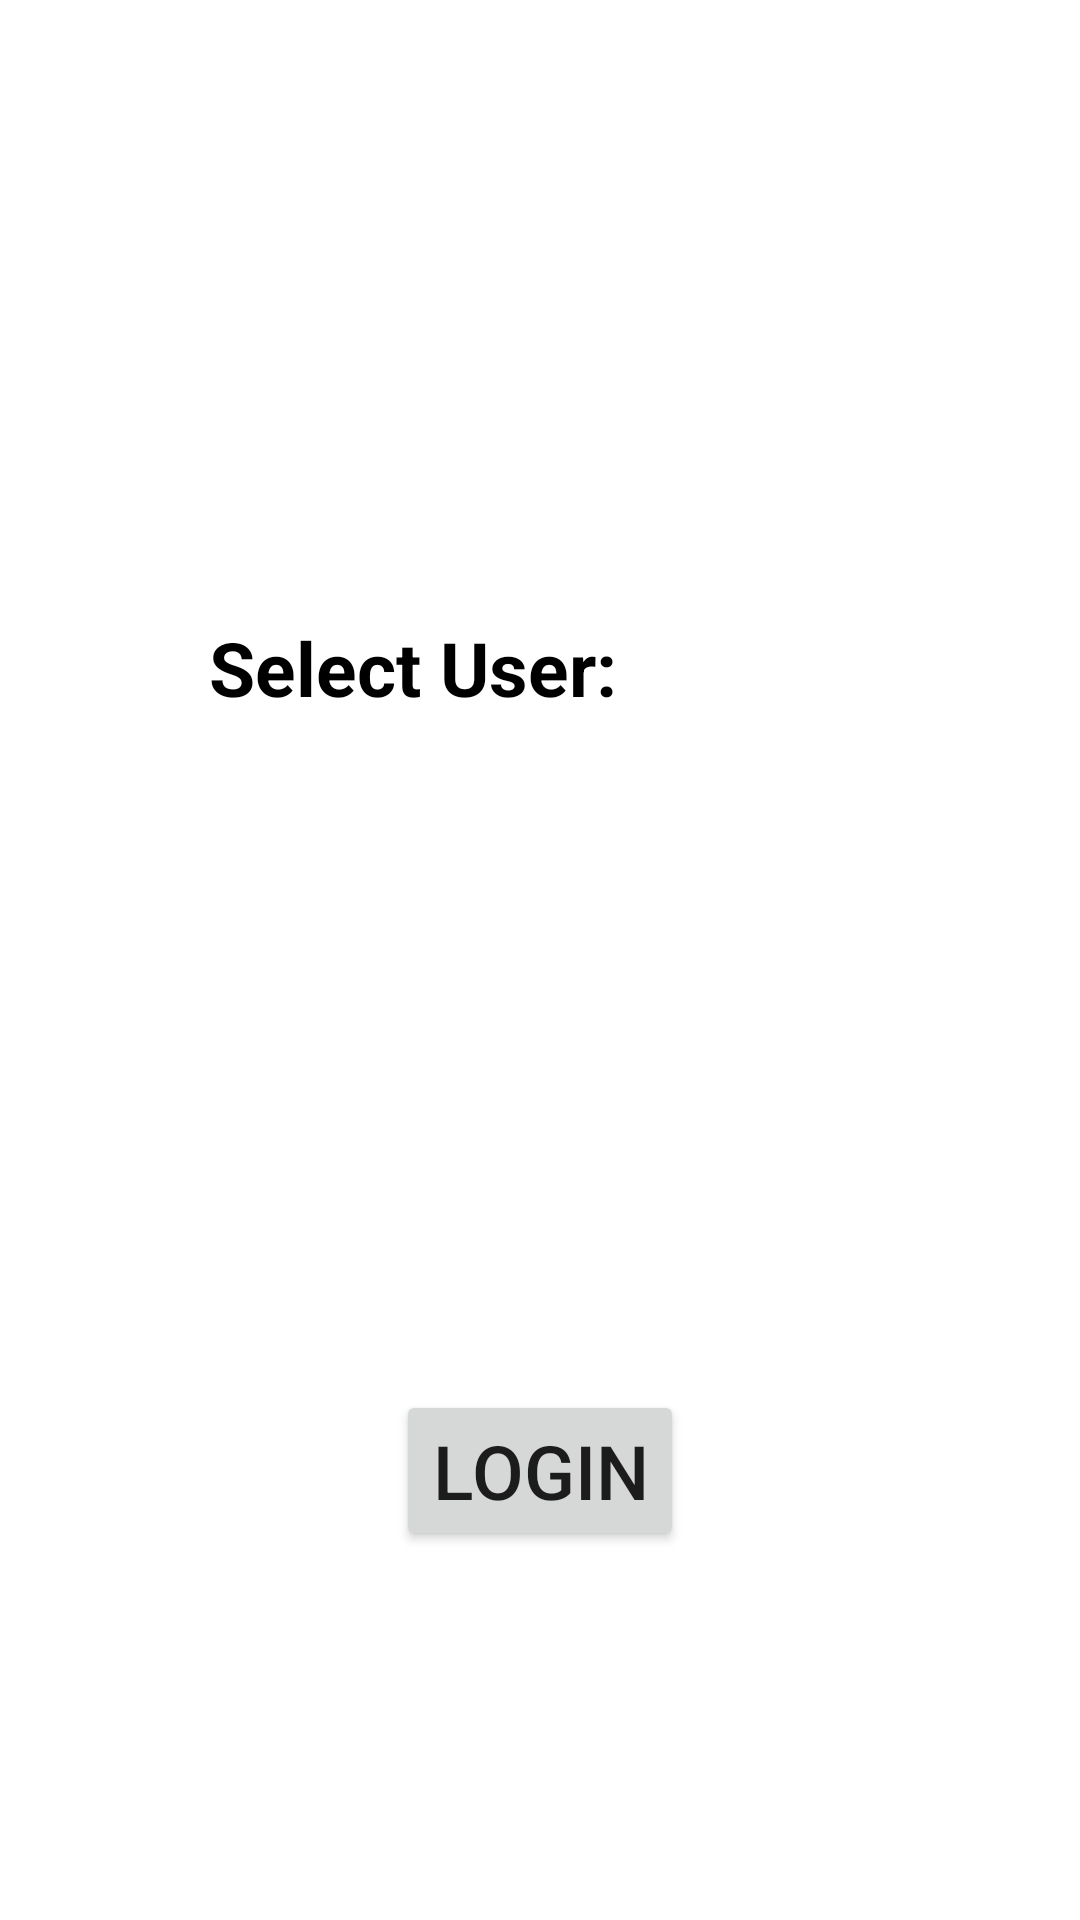

Write the Android layout XML for this screen, with the resource values it uses.
<!-- AndroidManifest.xml: application theme Theme.MovieKnight -->
<!-- res/layout/activity_main.xml -->
<?xml version="1.0" encoding="utf-8"?>
<RelativeLayout xmlns:android="http://schemas.android.com/apk/res/android"
    xmlns:tools="http://schemas.android.com/tools" android:layout_width="match_parent"
    android:layout_height="match_parent" android:paddingLeft="@dimen/activity_horizontal_margin"
    android:paddingRight="@dimen/activity_horizontal_margin"
    android:paddingTop="@dimen/activity_vertical_margin"
    android:paddingBottom="@dimen/activity_vertical_margin"
    tools:context=".presentation.MainActivity" >

    <LinearLayout
        android:id="@+id/linear_layout"
        android:layout_width="fill_parent"
        android:layout_height="match_parent"
        android:layout_above="@+id/button"
        android:layout_marginHorizontal="60dp"
        android:layout_marginBottom="18dp"
        android:gravity="center"
        android:orientation="vertical"
        android:padding="10dip">

        <TextView
            android:layout_width="160dp"
            android:layout_height="wrap_content"
            android:layout_gravity="start"
            android:layout_marginTop="10dip"
            android:layout_marginBottom="5dp"
            android:text="@string/login_prompt"
            android:textColor="@color/black"
            android:textStyle="bold"
            android:textSize="25sp" />

        <ListView
            android:id="@+id/list"
            android:layout_width="wrap_content"
            android:layout_height="wrap_content"
            android:layout_marginTop="5dp"
            android:background="@drawable/border"
            android:choiceMode="singleChoice"
            android:clickable="true"
            android:drawSelectorOnTop="false"
            android:listSelector="#cccccc"
            android:focusable="true" />

    </LinearLayout>

    <Button
        android:id="@+id/button"
        android:layout_width="wrap_content"
        android:layout_height="wrap_content"
        android:layout_alignParentBottom="true"
        android:layout_centerHorizontal="true"
        android:layout_marginBottom="123dp"
        android:text="@string/login_button"
        android:textSize="25sp" />

</RelativeLayout>
<!-- resources referenced by this layout -->
<resources>
  <!-- drawable border (drawable) -->
  <?xml version="1.0" encoding="utf-8"?>
  <shape xmlns:android="http://schemas.android.com/apk/res/android" android:shape="rectangle" >
      <solid android:color="#FFF" />
      <stroke android:width="1dip" android:color="#cccccc" />
  </shape>
  <string name="login_button">LOGIN</string>
  <string name="login_prompt">Select User:</string>
  <style name="Theme.MovieKnight" parent="Theme.MaterialComponents.DayNight.DarkActionBar">
          
          <item name="colorPrimary">@color/purple_500</item>
          <item name="colorPrimaryVariant">@color/purple_700</item>
          <item name="colorOnPrimary">@color/white</item>
          
          <item name="colorSecondary">@color/teal_200</item>
          <item name="colorSecondaryVariant">@color/teal_700</item>
          <item name="colorOnSecondary">@color/black</item>
          
          <item name="android:statusBarColor" tools:targetApi="l">?attr/colorPrimaryVariant</item>
          
      </style>
  <!-- not gathered from this repository: default colours our renderer supplied (Android Studio template values) -->
  <color name="purple_500">#FF6200EE</color>
  <color name="purple_700">#FF3700B3</color>
  <color name="teal_200">#FF03DAC5</color>
  <color name="teal_700">#FF018786</color>
  <color name="black">#FF000000</color>
  <color name="white">#FFFFFFFF</color>
</resources>
